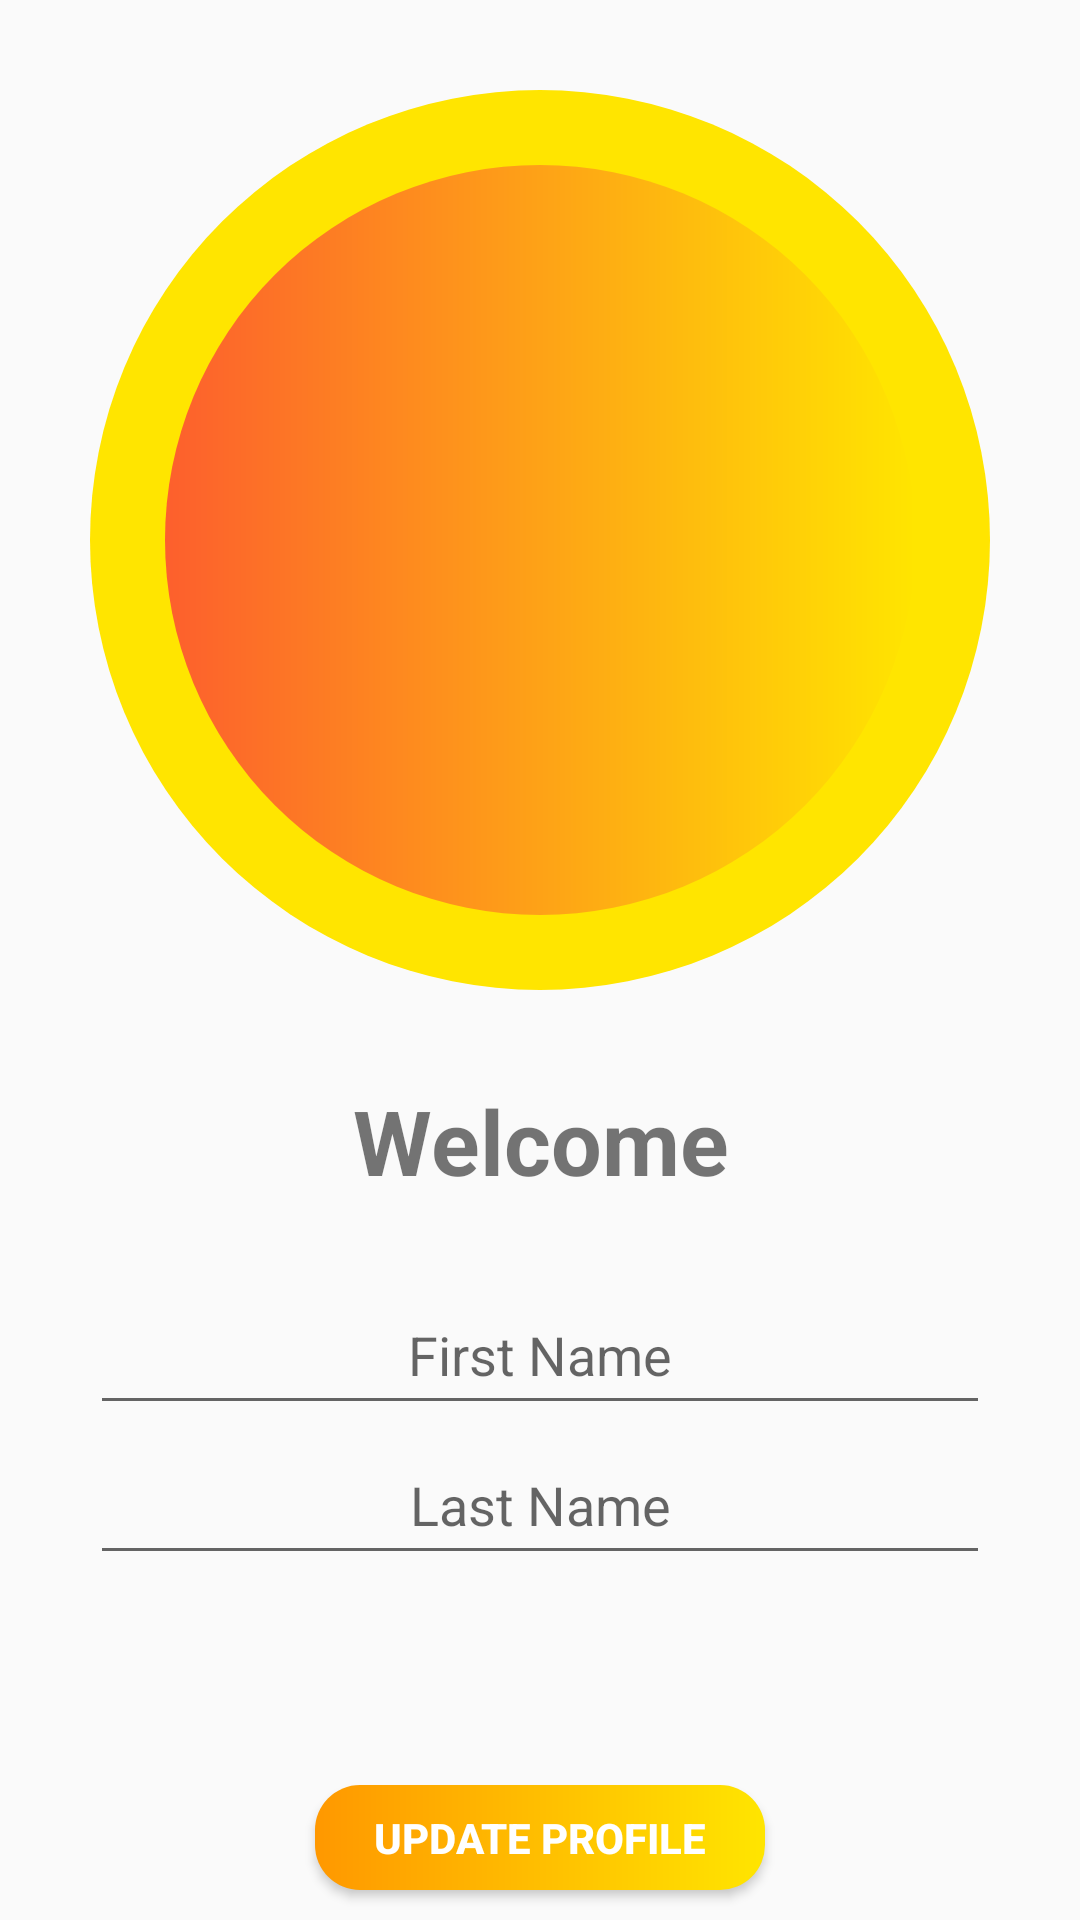

Write the Android layout XML for this screen, with the resource values it uses.
<!-- AndroidManifest.xml: application theme Theme.HOTELS -->
<!-- res/layout/fragment_person.xml -->
<?xml version="1.0" encoding="utf-8"?>
<androidx.constraintlayout.widget.ConstraintLayout xmlns:android="http://schemas.android.com/apk/res/android"
    xmlns:tools="http://schemas.android.com/tools"
    android:layout_width="match_parent"
    android:layout_height="match_parent"
    xmlns:app="http://schemas.android.com/apk/res-auto"
    tools:context=".presentation.ui.PersonFragment">

    <ImageView
        android:id="@+id/person1"
        android:layout_width="300dp"
        android:layout_height="300dp"
        app:layout_constraintStart_toStartOf="parent"
        app:layout_constraintEnd_toEndOf="parent"
        android:src="@drawable/person_image_back"
        app:layout_constraintTop_toTopOf="parent"
        android:layout_marginTop="30dp"/>

    <ImageView
        android:id="@+id/person2"
        android:layout_width="250dp"
        android:layout_height="250dp"
        app:layout_constraintStart_toStartOf="parent"
        app:layout_constraintEnd_toEndOf="parent"
        android:src="@drawable/sign_up"
        app:layout_constraintTop_toTopOf="@id/person1"
        android:layout_marginTop="25dp"

        app:srcCompat="@mipmap/ic_launcher"/>

    <ImageView
        android:id="@+id/person3"
        android:layout_width="200dp"
        android:layout_height="200dp"
        app:layout_constraintStart_toStartOf="parent"
        app:layout_constraintEnd_toEndOf="parent"
        app:layout_constraintTop_toTopOf="@id/person2"
        app:layout_constraintVertical_bias="0.559"
        app:layout_constraintHorizontal_bias="0.495"
        android:layout_marginTop="25dp"/>


    <TextView
        android:id="@+id/welcome"
        android:layout_width="300dp"
        android:layout_height="50dp"
        android:text="Welcome"
        android:textAlignment="center"
        style="@style/text_style_1"
        app:layout_constraintStart_toStartOf="parent"
        app:layout_constraintEnd_toEndOf="parent"
        app:layout_constraintTop_toBottomOf="@+id/person1"
        android:layout_marginTop="30dp"/>


    <com.google.android.material.textfield.TextInputEditText
        android:id="@+id/firstName"
        android:layout_width="300dp"
        android:layout_height="50dp"
        android:hint="First Name"
        android:textAlignment="center"
        app:layout_constraintStart_toStartOf="parent"
        app:layout_constraintEnd_toEndOf="parent"
        app:layout_constraintTop_toBottomOf="@+id/welcome"
        android:layout_marginTop="15dp"/>

    <com.google.android.material.textfield.TextInputEditText
        android:id="@+id/lastName"
        android:layout_width="300dp"
        android:layout_height="50dp"
        android:hint="Last Name"
        android:textAlignment="center"
        app:layout_constraintStart_toStartOf="parent"
        app:layout_constraintEnd_toEndOf="parent"
        app:layout_constraintTop_toBottomOf="@+id/firstName" />

    <Button
        android:id="@+id/update_profile"
        android:layout_width="150dp"
        android:layout_height="35dp"
        android:layout_marginTop="70dp"
        android:background="@drawable/button_payment"
        android:text="Update Profile"
        android:textColor="@color/white"
        android:textSize="14sp"
        android:textStyle="bold"
        app:layout_constraintTop_toBottomOf="@id/lastName"
        app:layout_constraintEnd_toEndOf="parent"
        app:layout_constraintStart_toStartOf="parent" />

    <Button
        android:id="@+id/addToCard_favorite"
        android:layout_width="150dp"
        android:layout_height="35dp"
        android:layout_marginTop="15dp"
        android:layout_marginEnd="5dp"
        android:background="@drawable/button_payment"
        android:text="Sign Out"
        android:textColor="@color/white"
        android:textSize="14sp"
        android:textStyle="bold"
        app:layout_constraintTop_toBottomOf="@id/update_profile"
        app:layout_constraintEnd_toEndOf="parent"
        app:layout_constraintStart_toStartOf="parent" />






</androidx.constraintlayout.widget.ConstraintLayout>
<!-- resources referenced by this layout -->
<resources>
  <color name="white">#FFFFFFFF</color>
  <!-- drawable button_payment (drawable) -->
  <?xml version="1.0" encoding="utf-8"?>
  <shape xmlns:android="http://schemas.android.com/apk/res/android">
      <gradient android:startColor="@color/toolbar_background3"
          android:endColor="@color/yellow"/>
      <corners android:radius="15dp" />
  
  
  </shape>
  <!-- drawable person_image_back (drawable) -->
  <?xml version="1.0" encoding="utf-8"?>
  <shape xmlns:android="http://schemas.android.com/apk/res/android"
      android:shape="oval">
  
      <solid android:color="@color/yellow" />
      <corners android:radius="2dp"/>
  
  
  
      <size
          android:height="80dp"
          android:width="80dp" />
  
      <padding
          android:bottom="0dp"
          android:left="0dp"
          android:right="0dp"
          android:top="0dp" />
  
  </shape>
  <!-- drawable sign_up (drawable) -->
  <?xml version="1.0" encoding="utf-8"?>
  <shape xmlns:android="http://schemas.android.com/apk/res/android"
      android:shape="oval">
  
      <solid android:color="@color/toolbar_background1" />
      <corners android:radius="2dp"/>
      <gradient android:startColor="@color/toolbar_background1"
          android:endColor="@color/yellow"/>
  
  
      <size
          android:height="80dp"
          android:width="80dp" />
  
      <padding
          android:bottom="0dp"
          android:left="0dp"
          android:right="0dp"
          android:top="0dp" />
  
  </shape>
  <style name="roundedImageView" parent="">
          <item name="cornerFamily">rounded</item>
          <item name="cornerSize">50%</item>
      </style>
  <style name="text_style_1">
          <item name="android:lineHeight">20dp</item>
          <item name="android:textSize">30dp</item>
          <item name="fontFamily">@font/alata</item>
          <item name="android:textStyle">bold</item>
          <item name="color">@color/black</item>
      </style>
  <style name="Theme.HOTELS" parent="Theme.AppCompat.Light.NoActionBar">
          
          <item name="colorPrimary">@color/purple_500</item>
          <item name="colorPrimaryVariant">@color/purple_700</item>
          <item name="colorOnPrimary">@color/white</item>
          
          <item name="colorSecondary">@color/teal_200</item>
          <item name="colorSecondaryVariant">@color/teal_700</item>
          <item name="colorOnSecondary">@color/black</item>
          <item name="colorOnSurface">@color/black</item>
          
          <item name="android:statusBarColor" tools:targetApi="l">?attr/colorPrimaryVariant</item>
          
      </style>
  <color name="toolbar_background3">#FF9800</color>
  <color name="yellow">#FFE500</color>
  <color name="toolbar_background1">#FD5F2D</color>
  <color name="black">#FF000000</color>
  <color name="purple_500">#FF6200EE</color>
  <color name="purple_700">#FF3700B3</color>
  <color name="teal_200">#FF03DAC5</color>
  <color name="teal_700">#FF018786</color>
</resources>
